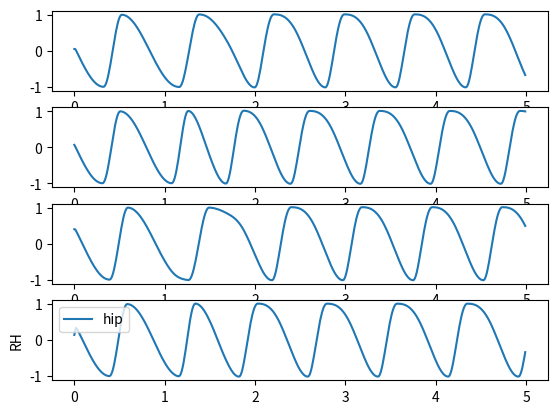

The script that saved this image:
###
# CPG controller based on 4 Hopf Oscillators
#
# Params:
#   alpha: Rate of convergence
#   mu: control the amplitude of the output signals, A = sqrt(mu)
#   beta: Duty cycle of the support phase (Load Factor)
#         omega_st / omega_sw = (1 - beta) / beta
#   omega_sw: Frequency of the swing phase
#   omega_st: Frequency of the support phase
#   a: rate of the change between omega_sw and omega_st
#   u: (optional, default 0), feedback, EX: u1 <=> x1, u2<=> y2...
#
# Outputs:
#   x1, y1 => LF
#   x2, y2 => RF
#   x3, y3 => LH
#   x4, y4 => RH
###

import matplotlib.pyplot as plt
import numpy as np

alpha = 100
beta = 0.75
mu = 1
omega_sw = 5 * np.pi
omega_st = omega_sw * (1 - beta) / beta
a = 100

# phase config of walk gait
phi_LF = 0
phi_RF = 0.5
phi_LH = 0.75
phi_RH = 0.25
# phase order
phi = [phi_LF, phi_RF, phi_LH, phi_RH]

# 5 seconds
sim_duration = 5
dt = 0.01
iteration = 10

x1, y1, x2, y2, x3, y3, x4, y4 = np.random.uniform(0, 1, 8)
Q = np.matrix([x1, y1, x2, y2, x3, y3, x4, y4]).T

# result collection
x1_t = []
y1_t = []
x2_t = []
y2_t = []
x3_t = []
y3_t = []
x4_t = []
y4_t = []
t_t = np.arange(0, sim_duration, dt)

for t in t_t:
    for _ in np.arange(iteration):
        r1_square = x1 ** 2 + y1 ** 2
        r2_square = x2 ** 2 + y2 ** 2
        r3_square = x3 ** 2 + y3 ** 2
        r4_square = x4 ** 2 + y4 ** 2

        # Frequency of the Oscillator
        omega1 = omega_st / (np.exp(- a * y1) + 1) + omega_sw / (np.exp(a * y1) + 1)
        omega2 = omega_st / (np.exp(- a * y2) + 1) + omega_sw / (np.exp(a * y2) + 1)
        omega3 = omega_st / (np.exp(- a * y3) + 1) + omega_sw / (np.exp(a * y3) + 1)
        omega4 = omega_st / (np.exp(- a * y4) + 1) + omega_sw / (np.exp(a * y4) + 1)

        FQ = np.matrix([
            alpha * (mu - r1_square) * x1 - omega1 * y1,
            alpha * (mu - r1_square) * y1 + omega1 * x1,
            alpha * (mu - r2_square) * x2 - omega2 * y2,
            alpha * (mu - r2_square) * y2 + omega2 * x2,
            alpha * (mu - r3_square) * x3 - omega3 * y3,
            alpha * (mu - r3_square) * y3 + omega3 * x3,
            alpha * (mu - r4_square) * x4 - omega4 * y4,
            alpha * (mu - r4_square) * y4 + omega4 * x4
        ]).T

        """
            R = [
                R11, R21, R31, R41;
                R12, R22, R32, R42;
                R13, R23, R33, R43;
                R14, R24, R34, R44
            ]

            Rji = [
                cos(theta_ji), -sin(theta_ji);
                sin(theta_ji), cos(theta_ji)
            ]

            theta_ji = phi_j - phi_i
        """
        R = np.asmatrix(np.full((8, 8), None))
        for i in range(0, 4):
            for j in range(0, 4):
                theta_ji = 2 * np.pi * (phi[i] - phi[j])
                R[i * 2, j * 2] = np.cos(theta_ji)
                R[i * 2, j * 2 + 1] = - np.sin(theta_ji)
                R[i * 2 + 1, j * 2] = np.sin(theta_ji)
                R[i * 2 + 1, j * 2 + 1] = R[i * 2, j * 2]

        # Q_dot = F(Q) + RQ
        Q_dot = FQ + np.dot(R, Q)

        Q = Q + Q_dot * dt / iteration
        x1 = Q[0, 0]
        y1 = Q[1, 0]
        x2 = Q[2, 0]
        y2 = Q[3, 0]
        x3 = Q[4, 0]
        y3 = Q[5, 0]
        x4 = Q[6, 0]
        y4 = Q[7, 0]

    x1_t.append(x1)
    y1_t.append(y1)
    x2_t.append(x2)
    y2_t.append(y2)
    x3_t.append(x3)
    y3_t.append(y3)
    x4_t.append(x4)
    y4_t.append(y4)

fig, (ax0, ax1, ax2, ax3) = plt.subplots(4, 1)
ax0.plot(t_t, x1_t, label='hip')
plt.ylabel('LF')
ax1.plot(t_t, x2_t, label='hip')
plt.ylabel('RF')
ax2.plot(t_t, x3_t, label='hip')
plt.ylabel('LH')
ax3.plot(t_t, x4_t, label='hip')
plt.ylabel('RH')

plt.legend()


plt.show()
